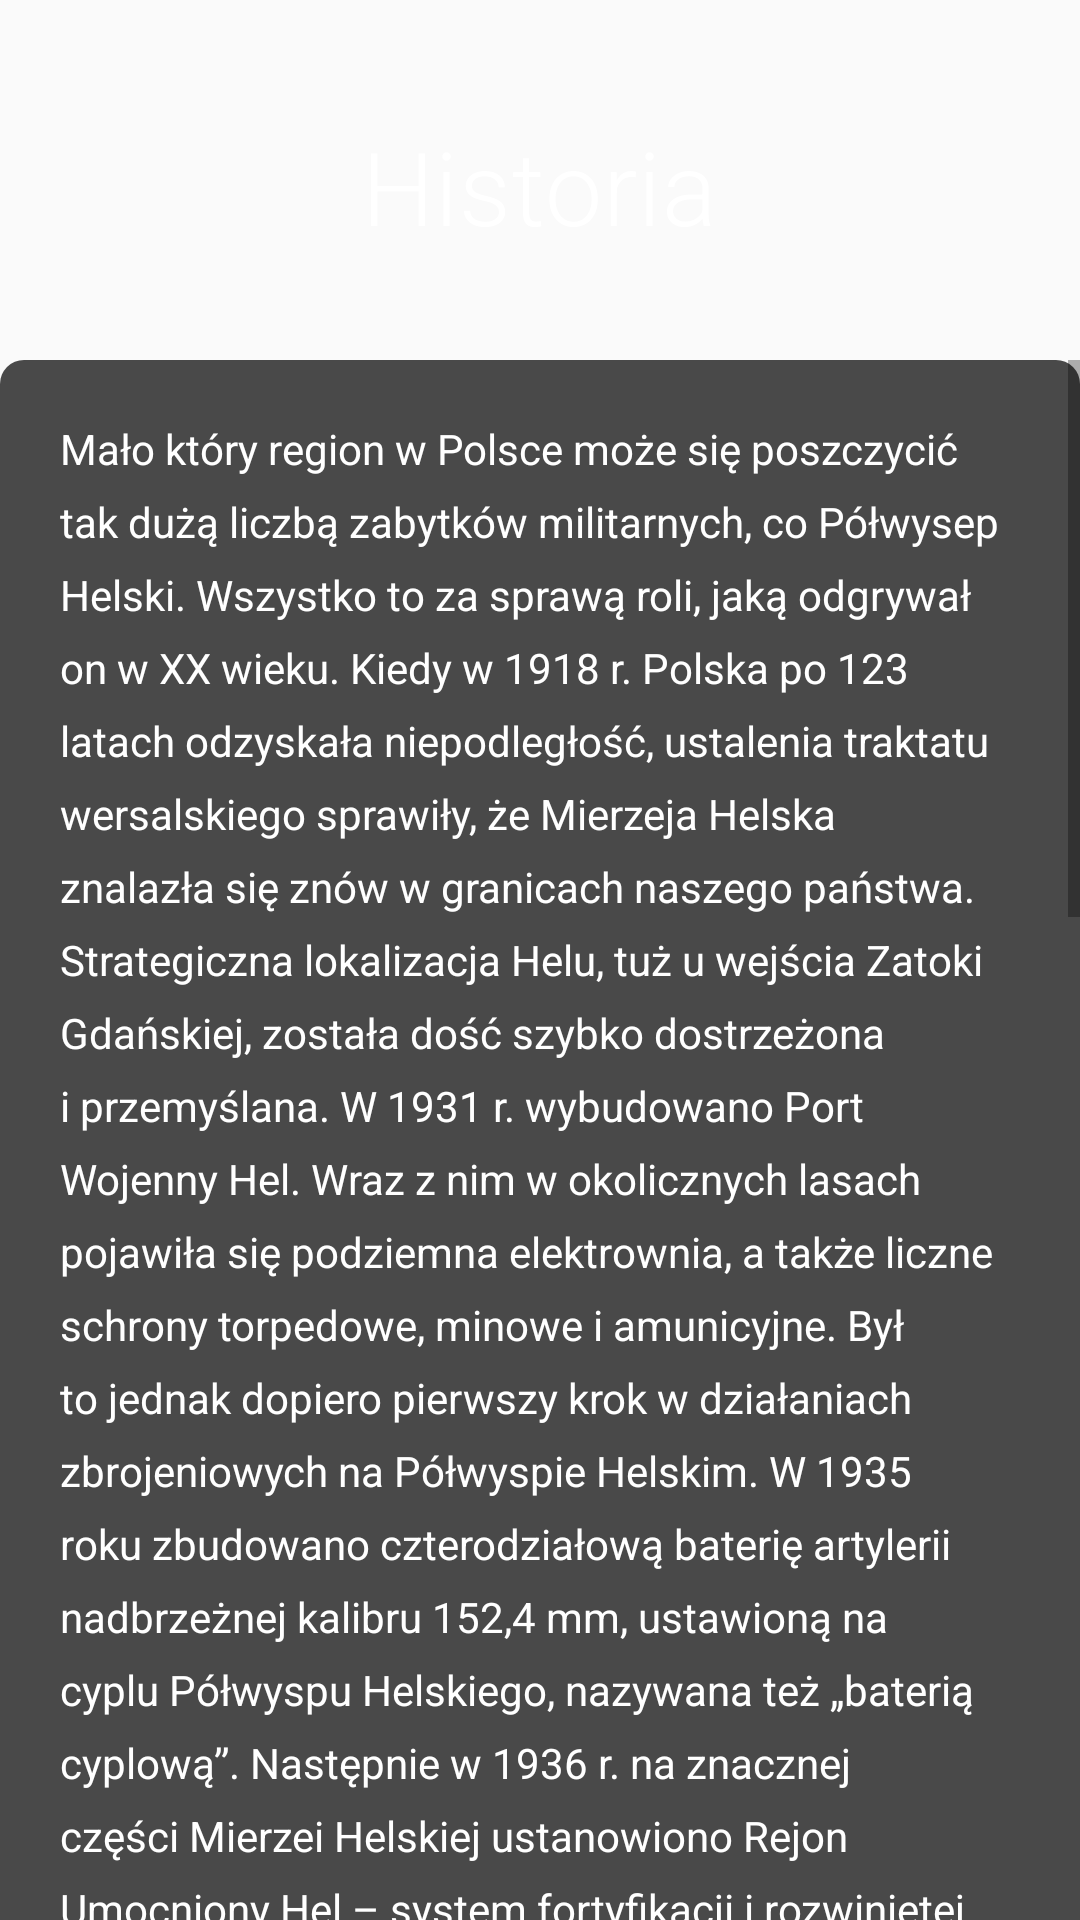

Produce the Android XML layout that renders to this screen, including the resource entries it uses.
<!-- AndroidManifest.xml: application theme Theme.AppCompat.Light.NoActionBar -->
<!-- res/layout/activity_history.xml -->
<?xml version="1.0" encoding="utf-8"?>
<androidx.constraintlayout.widget.ConstraintLayout xmlns:android="http://schemas.android.com/apk/res/android"
    xmlns:app="http://schemas.android.com/apk/res-auto"
    xmlns:tools="http://schemas.android.com/tools"
    android:layout_width="match_parent"
    android:layout_height="match_parent"
    tools:context="com.example.wbunkry.activities.HistoryActivity">

    <ImageView
        android:id="@+id/imageView3"
        android:layout_width="wrap_content"
        android:layout_height="wrap_content"
        android:importantForAccessibility="no"
        android:scaleType="fitXY"
        app:layout_constraintEnd_toEndOf="parent"
        app:layout_constraintStart_toStartOf="parent"
        app:layout_constraintTop_toTopOf="parent"
        app:srcCompat="@drawable/tlo1b" />

    <TextView
        android:id="@+id/textView9"
        android:layout_width="wrap_content"
        android:layout_height="wrap_content"
        android:layout_marginStart="20dp"
        android:layout_marginTop="50dp"
        android:layout_marginEnd="20dp"
        android:layout_marginBottom="-85dp"
        android:text="@string/history_text"
        android:textAppearance="@style/TextAppearance.MaterialComponents.Subtitle1"
        android:textAlignment="center"
        android:textColor="@android:color/white"
        android:fontFamily="sans-serif-light"
        android:textSize="34sp"
        app:layout_constraintBottom_toTopOf="@+id/scrlView"
        app:layout_constraintEnd_toEndOf="parent"
        app:layout_constraintStart_toStartOf="parent"
        app:layout_constraintTop_toTopOf="parent"
        app:layout_constraintVertical_bias="0.0" />


    <ScrollView
        android:id="@+id/scrlView"
        android:layout_width="wrap_content"
        android:layout_height="match_parent"
        android:layout_marginStart="60dp"
        android:layout_marginTop="120dp"
        android:layout_marginEnd="60dp"
        app:layout_constraintBottom_toBottomOf="parent"
        app:layout_constraintEnd_toEndOf="parent"
        app:layout_constraintStart_toStartOf="parent"
        app:layout_constraintTop_toBottomOf="@+id/textView9">

        <TextView
            android:layout_width="match_parent"
            android:layout_height="wrap_content"

            android:layout_marginBottom="@dimen/cardview_compat_inset_shadow"
            android:lineSpacingExtra="8sp"
            android:background="@drawable/background"
            android:paddingLeft="20dp"
            android:paddingRight="20dp"
            android:paddingTop="20dp"
            android:paddingBottom="5dp"
            android:text="@string/fullHistory_text"
            android:textAlignment="viewStart"
            android:textAppearance="@style/TextAppearance.AppCompat.Body1"
            android:textColor="@color/white"
            android:typeface="sans" />
    </ScrollView>

</androidx.constraintlayout.widget.ConstraintLayout>
<!-- resources referenced by this layout -->
<resources>
  <color name="white">#FFFFFFFF</color>
  <!-- drawable background (drawable) -->
  <shape  xmlns:android="http://schemas.android.com/apk/res/android" android:shape="rectangle">
      <solid android:color="#B4000000"/>
      <corners android:bottomRightRadius="8dp"
          android:bottomLeftRadius="8dp"
          android:topRightRadius="8dp"
          android:topLeftRadius="8dp"/>
  </shape>
  <string name="fullHistory_text">Mało który region w Polsce może się poszczycić tak dużą liczbą zabytków militarnych, co Półwysep Helski. Wszystko to za sprawą roli, jaką odgrywał on w XX wieku. Kiedy w 1918 r. Polska po 123 latach odzyskała niepodległość, ustalenia traktatu wersalskiego sprawiły, że Mierzeja Helska znalazła się znów w granicach naszego państwa. Strategiczna lokalizacja Helu, tuż u wejścia Zatoki Gdańskiej, została dość szybko dostrzeżona i przemyślana. W 1931 r. wybudowano Port Wojenny Hel. Wraz z nim w okolicznych lasach pojawiła się podziemna elektrownia, a także liczne schrony torpedowe, minowe i amunicyjne. Był to jednak dopiero pierwszy krok w działaniach zbrojeniowych na Półwyspie Helskim. W 1935 roku zbudowano czterodziałową baterię artylerii nadbrzeżnej kalibru 152,4 mm, ustawioną na cyplu Półwyspu Helskiego, nazywana też „baterią cyplową”. Następnie w 1936 r. na znacznej części Mierzei Helskiej ustanowiono Rejon Umocniony Hel – system fortyfikacji i rozwiniętej infrastruktury wojskowej. Wzniesiono liczne baterie przeciwlotnicze i przeciwdesantowe.  Rozbudowano też sieć kolejową, tak, aby ułatwić transport wojskowy. Poza tym znajdowały się tu magazyny zaopatrzeniowe, pełne broni, różnego rodzaju sprzętu wojskowego i prowiantu. Dostępu do półwyspu od strony lądowej strzegły cztery ciężkie bunkry w rejonie Jastarni ("Sokół", "Sabała", "Saratoga", "Sęp"), przewidziane jako centrum obrony przeciwdesantowej i najsilniejsze umocnienia na Helu. Półwyspem zawładnęli wojskowi – ruch turystyczny, co oczywiste, uległ urzędowym ograniczeniom.
  Po kampanii wrześniowej, bohaterskiej obronie, a następnie kapitulacji Helu 2 października 1939 r. półwysep został przejęty przez wojska III Rzeszy. Niemcy rozumieli doskonale strategiczny potencjał Helu. Wykorzystywali już istniejące obiekty, ale wznieśli także wiele swoich – chcieli rozwinąć umocnienia budowanej w Gdyni bazy morskiej. Powstała wtedy m. in. bateria Schleswig-Holstein, a także kilka stacji radarowych. Po wewnętrznej stronie Mierzei Helskiej powstały zaś torpedownie. Rzeczona bateria Schleswig-Holstein kalibru 406,4 mm jest zabytkiem militarnym klasy światowej - działa o tym kalibrze są największymi na świecie z ustawianych na stałych stanowiskach lądowych.
  Po zakończeniu II wojny światowej półwysep helski ponownie stał się miejscem rozbudowy fortyfikacji. W ramach tworzenia trzech helskich baterii artylerii stałej tzn. 13 BAS, 27 BAS i 3 BAS zbudowano w sumie 40 obiektów militarnych. W okresie Polski Ludowej rozbudowywano także obronę powietrzną oraz powiększano port wojenny. Hel stał się m. in. siedzibą 22 Dywizjonu Rakietowego, 214 Kompanii Radiotechnicznej oraz 64 Dywizjonu Ogniowego. Żołnierze stacjonowali na Półwyspie Helskim aż do czasu restrukturyzacji Wojska Polskiego w 2001 r.
  </string>
  <string name="history_text">Historia</string>
</resources>
